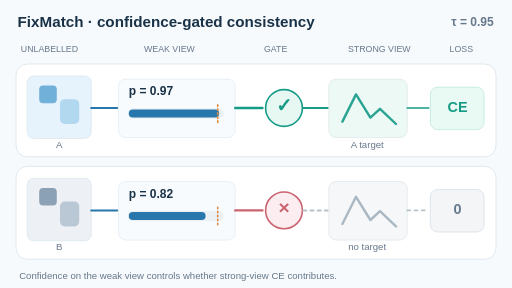
t = 0.00 s
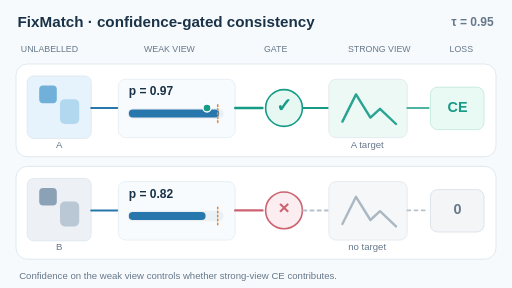
t = 1.71 s
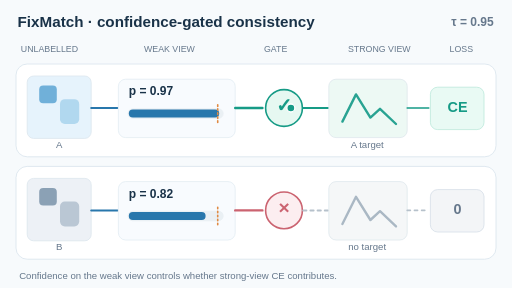
t = 3.24 s
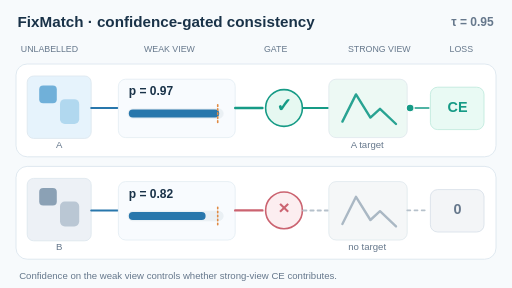
t = 5.13 s
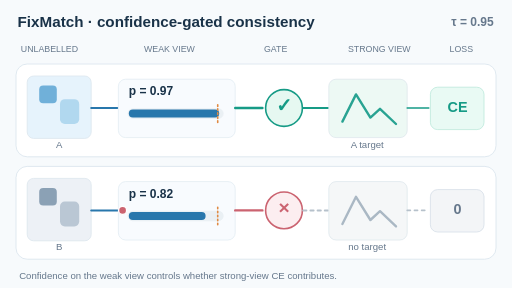
t = 6.68 s
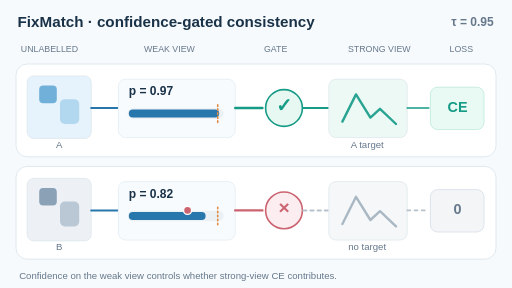
t = 7.50 s

The animated SVG that drew these frames (rendered in a browser with its animation timeline set to each time). Animation: 6 SMIL elements (animate=6); frames cover the first 7.50 s, repeats indefinitely.

<svg xmlns="http://www.w3.org/2000/svg" viewBox="0 0 640 360" role="img"><title>FixMatch confidence gate</title><desc>Two unlabelled examples with illustrative weak-view confidence scores 0.97 and 0.82 are compared with threshold 0.95. Only the first contributes cross-entropy on the strong view.</desc><rect width="640" height="360" fill="#f7fafc"/><text x="22" y="34" fill="#193248" font-size="19" font-weight="700" text-anchor="start" font-family="Arial,Helvetica,sans-serif">FixMatch &#183; confidence-gated consistency</text><text x="617" y="33" fill="#66788c" font-size="15" font-weight="600" text-anchor="end" font-family="Arial,Helvetica,sans-serif">&#964; = 0.95</text><text x="26" y="65" fill="#66788c" font-size="11" font-weight="500" text-anchor="start" font-family="Arial,Helvetica,sans-serif">UNLABELLED</text><text x="180" y="65" fill="#66788c" font-size="11" font-weight="500" text-anchor="start" font-family="Arial,Helvetica,sans-serif">WEAK VIEW</text><text x="330" y="65" fill="#66788c" font-size="11" font-weight="500" text-anchor="start" font-family="Arial,Helvetica,sans-serif">GATE</text><text x="435" y="65" fill="#66788c" font-size="11" font-weight="500" text-anchor="start" font-family="Arial,Helvetica,sans-serif">STRONG VIEW</text><text x="562" y="65" fill="#66788c" font-size="11" font-weight="500" text-anchor="start" font-family="Arial,Helvetica,sans-serif">LOSS</text><rect x="20" y="80" width="600" height="116" rx="14" fill="#ffffff" stroke="#d8e4ed"/><rect x="34" y="95" width="80" height="78" rx="8" fill="#e6f3fc" stroke="#dce6ee"/><rect x="49" y="107" width="22" height="22" rx="5" fill="#70b0d9"/><rect x="75" y="124" width="24" height="31" rx="6" fill="#b1d8ef"/><text x="74" y="185" fill="#66788c" font-size="12" font-weight="500" text-anchor="middle" font-family="Arial,Helvetica,sans-serif">A</text><line x1="114" y1="135" x2="147" y2="135" stroke="#2877ac" stroke-width="2.5"  stroke-linecap="round"/><rect x="148" y="99" width="146" height="73" rx="9" fill="#f8fbfe" stroke="#e3edf3"/><text x="161" y="119" fill="#193248" font-size="15" font-weight="700" text-anchor="start" font-family="Arial,Helvetica,sans-serif">p = 0.97</text><rect x="160" y="136" width="119" height="12" rx="6" fill="#eaf0f4" stroke="#eaf0f4"/><rect x="161" y="137" width="113" height="10" rx="5" fill="#2877ac"/><line x1="272.15" y1="131" x2="272.15" y2="154" stroke="#e08a42" stroke-width="2" stroke-dasharray="2 3" stroke-linecap="round"/><line x1="294" y1="135" x2="328" y2="135" stroke="#169b86" stroke-width="3"  stroke-linecap="round"/><circle cx="355" cy="135" r="23" fill="#e6f8f1" stroke="#169b86" stroke-width="2"/><text x="355" y="140" fill="#169b86" font-size="24" font-weight="700" text-anchor="middle" font-family="Arial,Helvetica,sans-serif">&#10003;</text><line x1="379" y1="135" x2="411" y2="135" stroke="#169b86" stroke-width="2.5"  stroke-linecap="round"/><rect x="411" y="99" width="98" height="73" rx="9" fill="#edf9f4" stroke="#dfe7ed"/><path d="M428 152 l17 -34 18 29 12 -11 20 19" fill="none" stroke="#29a392" stroke-width="3" stroke-linecap="round" stroke-linejoin="round"/><text x="459" y="185" fill="#66788c" font-size="12" font-weight="500" text-anchor="middle" font-family="Arial,Helvetica,sans-serif">A target</text><line x1="509" y1="135" x2="536" y2="135" stroke="#169b86" stroke-width="2"  stroke-linecap="round"/><rect x="538" y="109" width="67" height="53" rx="9" fill="#e9faf4" stroke="#bce9db"/><text x="572" y="140" fill="#169b86" font-size="18" font-weight="700" text-anchor="middle" font-family="Arial,Helvetica,sans-serif">CE</text><circle cx="118" cy="135" r="5" fill="#169b86" stroke="white" stroke-width="1.7" opacity="0"><animate attributeName="cx" values="118;165;290;355;458;573;573;573" keyTimes="0;0.075;0.165;0.26;0.38;0.48;0.5;1" dur="12s" begin="0s" repeatCount="indefinite" calcMode="linear"/><animate attributeName="opacity" values="0;1;1;1;1;1;0;0" keyTimes="0;0.04;0.15;0.27;0.38;0.48;0.5;1" dur="12s" begin="0s" repeatCount="indefinite"/></circle><rect x="538" y="109" width="67" height="53" rx="10" fill="none" stroke="#169b86" stroke-width="3" opacity="0"><animate attributeName="opacity" values="0;0;0.95;0" keyTimes="0;0.36;0.45;0.5" dur="12s" begin="0s" repeatCount="indefinite"/></rect><rect x="20" y="208" width="600" height="116" rx="14" fill="#ffffff" stroke="#d8e4ed"/><rect x="34" y="223" width="80" height="78" rx="8" fill="#edf1f6" stroke="#dce6ee"/><rect x="49" y="235" width="22" height="22" rx="5" fill="#8ba1b5"/><rect x="75" y="252" width="24" height="31" rx="6" fill="#bac7d4"/><text x="74" y="313" fill="#66788c" font-size="12" font-weight="500" text-anchor="middle" font-family="Arial,Helvetica,sans-serif">B</text><line x1="114" y1="263" x2="147" y2="263" stroke="#2877ac" stroke-width="2.5"  stroke-linecap="round"/><rect x="148" y="227" width="146" height="73" rx="9" fill="#f8fbfe" stroke="#e3edf3"/><text x="161" y="247" fill="#193248" font-size="15" font-weight="700" text-anchor="start" font-family="Arial,Helvetica,sans-serif">p = 0.82</text><rect x="160" y="264" width="119" height="12" rx="6" fill="#eaf0f4" stroke="#eaf0f4"/><rect x="161" y="265" width="96" height="10" rx="5" fill="#2877ac"/><line x1="272.15" y1="259" x2="272.15" y2="282" stroke="#e08a42" stroke-width="2" stroke-dasharray="2 3" stroke-linecap="round"/><line x1="294" y1="263" x2="328" y2="263" stroke="#cb6370" stroke-width="3"  stroke-linecap="round"/><circle cx="355" cy="263" r="23" fill="#fceef0" stroke="#cb6370" stroke-width="2"/><text x="355" y="268" fill="#cb6370" font-size="24" font-weight="700" text-anchor="middle" font-family="Arial,Helvetica,sans-serif">&#215;</text><line x1="379" y1="263" x2="411" y2="263" stroke="#b6c1cb" stroke-width="2.5" stroke-dasharray="4 5" stroke-linecap="round"/><rect x="411" y="227" width="98" height="73" rx="9" fill="#f5f7f8" stroke="#dfe7ed"/><path d="M428 280 l17 -34 18 29 12 -11 20 19" fill="none" stroke="#aab8c4" stroke-width="3" stroke-linecap="round" stroke-linejoin="round"/><text x="459" y="313" fill="#66788c" font-size="12" font-weight="500" text-anchor="middle" font-family="Arial,Helvetica,sans-serif">no target</text><line x1="509" y1="263" x2="536" y2="263" stroke="#b6c1cb" stroke-width="2" stroke-dasharray="4 5" stroke-linecap="round"/><rect x="538" y="237" width="67" height="53" rx="9" fill="#f3f5f7" stroke="#d6dfe7"/><text x="572" y="268" fill="#66788c" font-size="18" font-weight="700" text-anchor="middle" font-family="Arial,Helvetica,sans-serif">0</text><circle cx="118" cy="263" r="5" fill="#cb6370" stroke="white" stroke-width="1.7" opacity="0"><animate attributeName="cx" values="118;165;290;355;355;355;355;355" keyTimes="0;0.075;0.165;0.26;0.38;0.48;0.5;1" dur="12s" begin="6s" repeatCount="indefinite" calcMode="linear"/><animate attributeName="opacity" values="0;1;1;1;1;1;0;0" keyTimes="0;0.04;0.15;0.27;0.38;0.48;0.5;1" dur="12s" begin="6s" repeatCount="indefinite"/></circle><rect x="332" y="240" width="46" height="46" rx="10" fill="none" stroke="#cb6370" stroke-width="3" opacity="0"><animate attributeName="opacity" values="0;0;0.95;0" keyTimes="0;0.36;0.45;0.5" dur="12s" begin="6s" repeatCount="indefinite"/></rect><text x="24" y="349" fill="#66788c" font-size="12" font-weight="500" text-anchor="start" font-family="Arial,Helvetica,sans-serif">Confidence on the weak view controls whether strong-view CE contributes.</text></svg>
